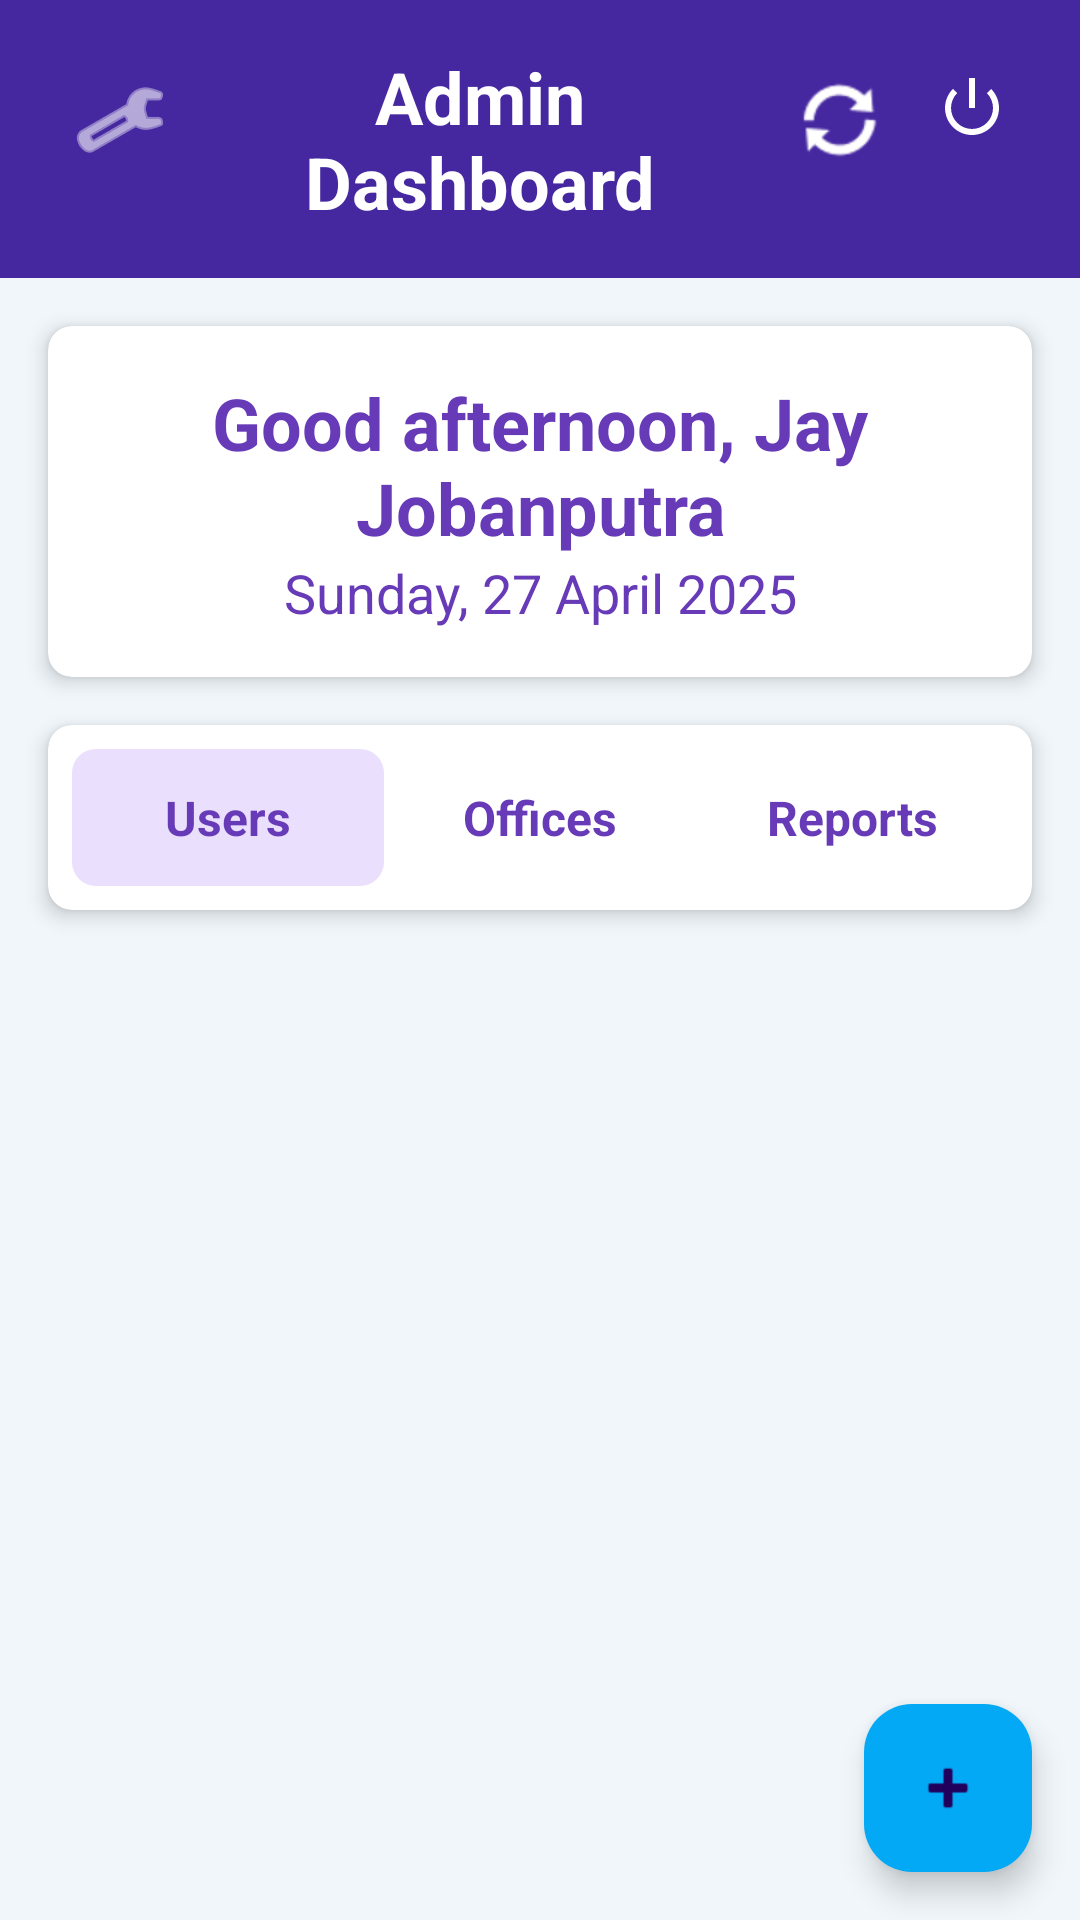

Layout XML and referenced resources for this Android screen:
<!-- AndroidManifest.xml: application theme Theme.MyStartup -->
<!-- res/layout/activity_main.xml -->
<?xml version="1.0" encoding="utf-8"?>
<androidx.constraintlayout.widget.ConstraintLayout xmlns:android="http://schemas.android.com/apk/res/android"
    xmlns:app="http://schemas.android.com/apk/res-auto"
    xmlns:tools="http://schemas.android.com/tools"
    android:layout_width="match_parent"
    android:layout_height="match_parent"
    android:background="#F0F6FA"
    tools:context=".MainActivity">

    
    <LinearLayout
        android:id="@+id/topAppBar"
        android:layout_width="match_parent"
        android:layout_height="wrap_content"
        android:background="#4527A0"
        android:orientation="horizontal"
        android:padding="16dp"
        app:layout_constraintEnd_toEndOf="parent"
        app:layout_constraintStart_toStartOf="parent"
        app:layout_constraintTop_toTopOf="parent">

        
        <ImageButton
            android:id="@+id/settingsButton"
            android:layout_width="wrap_content"
            android:layout_height="wrap_content"
            android:background="?attr/selectableItemBackgroundBorderless"
            android:contentDescription="Settings"
            android:padding="8dp"
            android:src="@android:drawable/ic_menu_manage"
            android:tint="@android:color/white" />

        
    <TextView
            android:layout_width="0dp"
            android:layout_height="wrap_content"
            android:layout_gravity="center_vertical"
            android:layout_weight="1"
            android:gravity="center"
            android:text="Admin Dashboard"
            android:textColor="@android:color/white"
            android:textSize="24sp"
            android:textStyle="bold" />

        
        <ImageButton
            android:id="@+id/refreshButton"
            android:layout_width="wrap_content"
            android:layout_height="wrap_content"
            android:background="?attr/selectableItemBackgroundBorderless"
            android:contentDescription="Refresh"
            android:padding="8dp"
            android:src="@android:drawable/ic_popup_sync"
            android:tint="@android:color/white" />

        
        <ImageButton
            android:id="@+id/logoutButton"
        android:layout_width="wrap_content"
            android:layout_height="wrap_content"
            android:background="?attr/selectableItemBackgroundBorderless"
            android:contentDescription="Logout"
            android:padding="8dp"
            android:src="@android:drawable/ic_lock_power_off"
            android:tint="@android:color/white" />
    </LinearLayout>

    
    <androidx.cardview.widget.CardView
        android:id="@+id/greetingCard"
        android:layout_width="match_parent"
        android:layout_height="wrap_content"
        android:layout_margin="16dp"
        app:cardCornerRadius="8dp"
        app:cardElevation="4dp"
        app:layout_constraintEnd_toEndOf="parent"
        app:layout_constraintStart_toStartOf="parent"
        app:layout_constraintTop_toBottomOf="@id/topAppBar">

        <LinearLayout
            android:layout_width="match_parent"
            android:layout_height="wrap_content"
            android:orientation="vertical"
            android:padding="16dp">

            <TextView
                android:id="@+id/greetingTextView"
                android:layout_width="match_parent"
                android:layout_height="wrap_content"
                android:gravity="center"
                android:text="Good afternoon, Jay Jobanputra"
                android:textColor="#673AB7"
                android:textSize="24sp"
                android:textStyle="bold" />

            <TextView
                android:id="@+id/dateTextView"
                android:layout_width="match_parent"
                android:layout_height="wrap_content"
                android:gravity="center"
                android:text="Sunday, 27 April 2025"
                android:textColor="#673AB7"
                android:textSize="18sp"
                android:textStyle="normal" />
        </LinearLayout>
    </androidx.cardview.widget.CardView>

    
    <androidx.cardview.widget.CardView
        android:id="@+id/tabsCard"
        android:layout_width="match_parent"
        android:layout_height="wrap_content"
        android:layout_margin="16dp"
        app:cardCornerRadius="8dp"
        app:cardElevation="4dp"
        app:layout_constraintEnd_toEndOf="parent"
        app:layout_constraintStart_toStartOf="parent"
        app:layout_constraintTop_toBottomOf="@id/greetingCard">

        <LinearLayout
            android:layout_width="match_parent"
            android:layout_height="wrap_content"
            android:orientation="horizontal"
            android:padding="8dp">

            <TextView
                android:id="@+id/usersButton"
                android:layout_width="0dp"
                android:layout_height="wrap_content"
                android:layout_weight="1"
                android:background="@drawable/selected_tab_bg"
                android:gravity="center"
                android:padding="12dp"
                android:text="Users"
                android:textColor="#673AB7"
                android:textSize="16sp"
                android:textStyle="bold" />

            <TextView
                android:id="@+id/officesButton"
                android:layout_width="0dp"
                android:layout_height="wrap_content"
                android:layout_weight="1"
                android:gravity="center"
                android:padding="12dp"
                android:text="Offices"
                android:textColor="#673AB7"
                android:textSize="16sp"
                android:textStyle="bold" />

            <TextView
                android:id="@+id/reportsButton"
                android:layout_width="0dp"
                android:layout_height="wrap_content"
                android:layout_weight="1"
                android:gravity="center"
                android:padding="12dp"
                android:text="Reports"
                android:textColor="#673AB7"
                android:textSize="16sp"
                android:textStyle="bold" />
        </LinearLayout>
    </androidx.cardview.widget.CardView>

    
    <FrameLayout
        android:id="@+id/fragmentContainer"
        android:layout_width="match_parent"
        android:layout_height="0dp"
        android:layout_margin="16dp"
        app:layout_constraintBottom_toBottomOf="parent"
        app:layout_constraintEnd_toEndOf="parent"
        app:layout_constraintStart_toStartOf="parent"
        app:layout_constraintTop_toBottomOf="@id/tabsCard" />

    
    <com.google.android.material.floatingactionbutton.FloatingActionButton
        android:id="@+id/addButton"
        android:layout_width="wrap_content"
        android:layout_height="wrap_content"
        android:layout_margin="16dp"
        android:backgroundTint="#03A9F4"
        android:contentDescription="Add"
        android:src="@android:drawable/ic_input_add"
        android:tint="@android:color/white"
        app:layout_constraintBottom_toBottomOf="parent"
        app:layout_constraintEnd_toEndOf="parent" />

</androidx.constraintlayout.widget.ConstraintLayout>
<!-- resources referenced by this layout -->
<resources>
  <!-- drawable selected_tab_bg (drawable) -->
  <?xml version="1.0" encoding="utf-8"?>
  <shape xmlns:android="http://schemas.android.com/apk/res/android"
      android:shape="rectangle">
      <solid android:color="#EADFFC" />
      <corners android:radius="8dp" />
  </shape>
  <style name="Theme.MyStartup" parent="Base.Theme.MyStartup" />
  <style name="Base.Theme.MyStartup" parent="Theme.Material3.DayNight.NoActionBar">
          
          <item name="colorPrimary">@color/navy_medium</item>
          <item name="colorPrimaryVariant">@color/navy_dark</item>
          <item name="colorOnPrimary">@color/white</item>
          <item name="colorSecondary">@color/navy_light</item>
          <item name="colorSecondaryVariant">@color/navy_accent</item>
          <item name="colorOnSecondary">@color/white</item>
          <item name="android:statusBarColor">@color/navy_darkest</item>
          <item name="android:windowBackground">@drawable/navy_gradient_background</item>
      </style>
  <color name="navy_medium">#1A4B8C</color>
  <color name="navy_dark">#0D3B66</color>
  <color name="white">#FFFFFFFF</color>
  <color name="navy_light">#2A6FBF</color>
  <color name="navy_accent">#5D9EED</color>
  <color name="navy_darkest">#0A2342</color>
  <!-- drawable navy_gradient_background (drawable) -->
  <?xml version="1.0" encoding="utf-8"?>
  <shape xmlns:android="http://schemas.android.com/apk/res/android">
      <gradient
          android:angle="135"
          android:startColor="#0A2342"
          android:centerColor="#0D3B66"
          android:endColor="#1A4B8C"
          android:type="linear" />
  </shape>
</resources>
